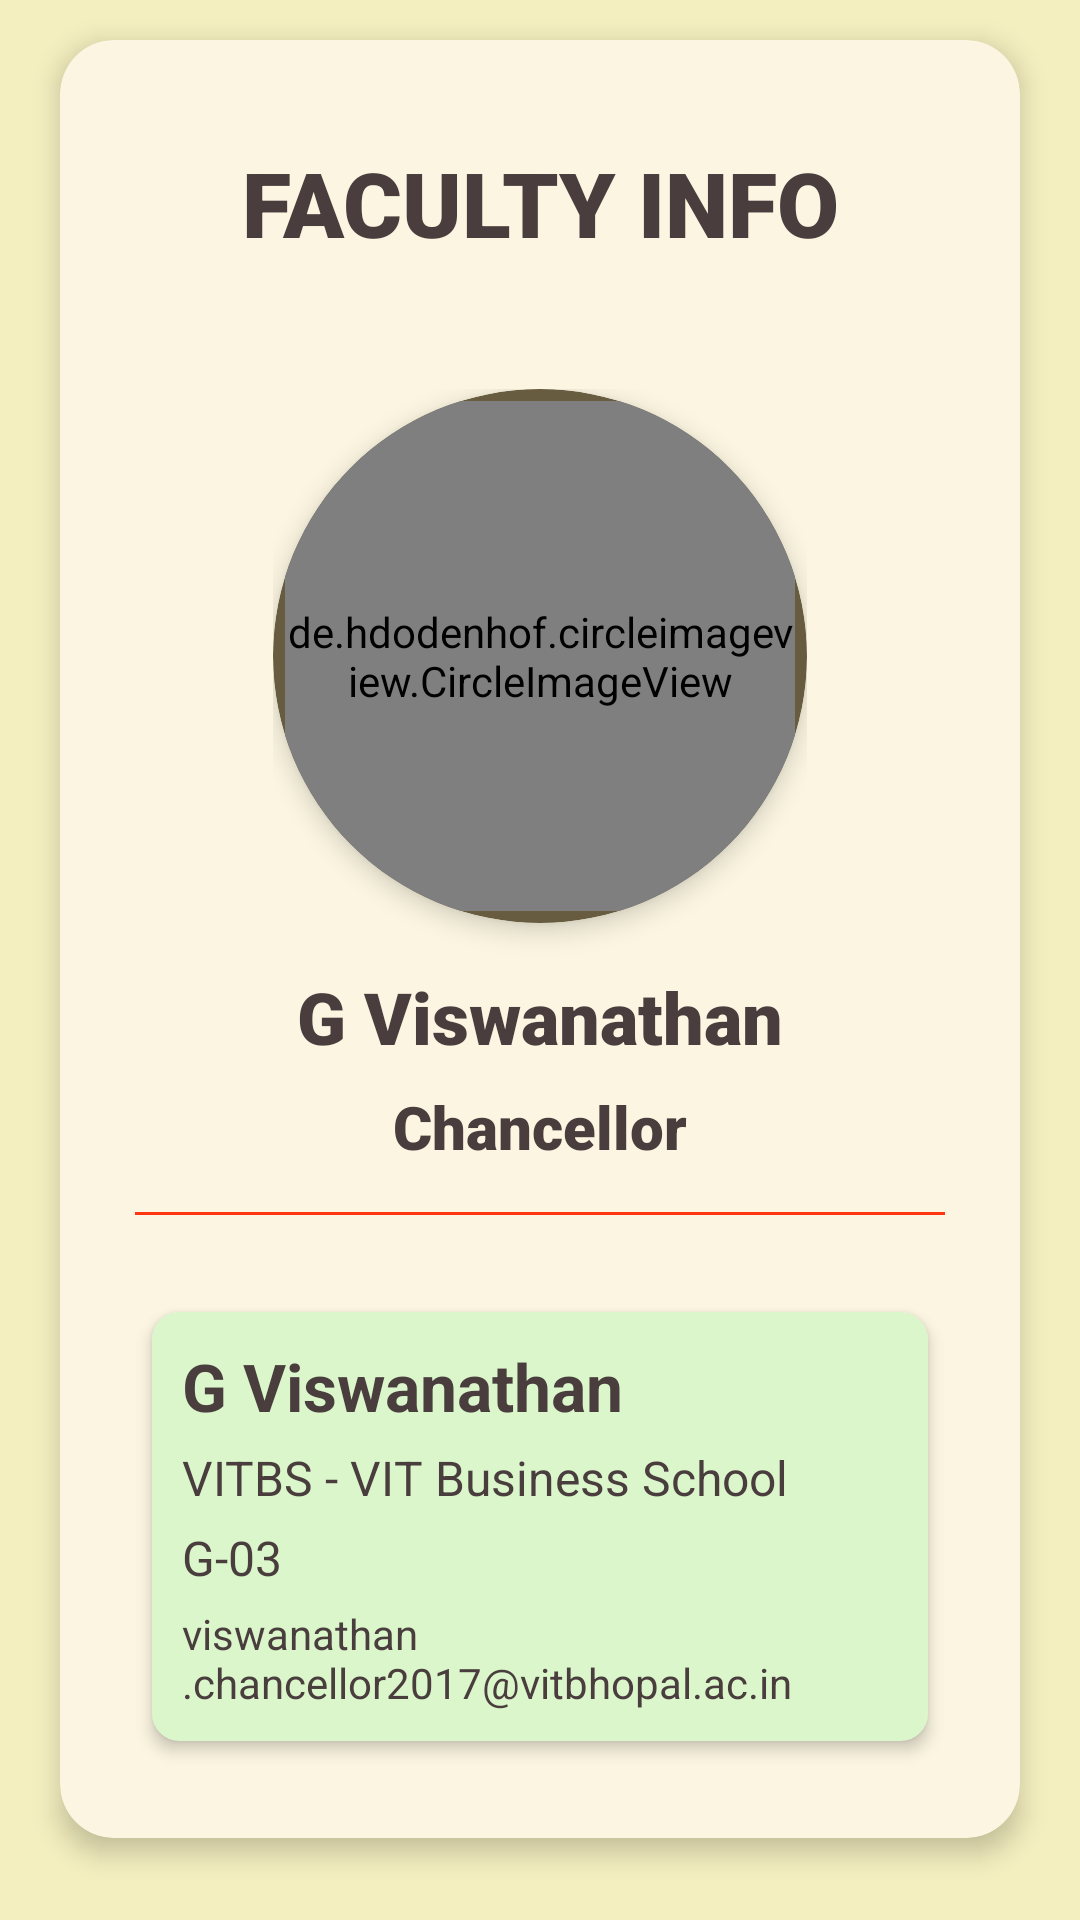

Produce the Android XML layout that renders to this screen, including the resource entries it uses.
<!-- AndroidManifest.xml: application theme Theme.StudentGuidance3O -->
<!-- res/layout/activity_faculty_info.xml -->
<?xml version="1.0" encoding="utf-8"?>
<androidx.constraintlayout.widget.ConstraintLayout xmlns:android="http://schemas.android.com/apk/res/android"
    xmlns:app="http://schemas.android.com/apk/res-auto"
    xmlns:tools="http://schemas.android.com/tools"
    android:layout_width="match_parent"
    android:layout_height="match_parent"
    tools:context=".FacultyInfo"
    android:background="#F4EFBF">

    <androidx.cardview.widget.CardView
        android:layout_width="match_parent"
        android:layout_height="wrap_content"
        android:layout_marginLeft="20dp"
        android:layout_marginRight="20dp"
        app:cardElevation="5dp"
        app:cardBackgroundColor="#FBF5E1"
        app:cardCornerRadius="18dp"

        app:layout_constraintBottom_toBottomOf="parent"
        app:layout_constraintEnd_toEndOf="parent"
        app:layout_constraintStart_toStartOf="parent"
        app:layout_constraintTop_toTopOf="parent"
        app:layout_constraintVertical_bias="0.329">

        <LinearLayout
            android:layout_width="match_parent"
            android:layout_height="wrap_content"
            android:layout_marginLeft="25dp"
            android:layout_marginRight="25dp"
            android:gravity="center"
            android:orientation="vertical"
            app:layout_constraintBottom_toBottomOf="parent"
            app:layout_constraintEnd_toEndOf="parent"
            app:layout_constraintStart_toStartOf="parent"
            app:layout_constraintTop_toTopOf="parent"
            app:layout_constraintVertical_bias="0.233">


            <TextView
                android:id="@+id/textView"
                android:layout_width="wrap_content"
                android:layout_height="wrap_content"
                android:layout_gravity="center"
                android:layout_marginTop="34dp"
                android:layout_marginBottom="24dp"
                android:text="@string/facultyInfo"
                android:textAlignment="center"
                android:textColor="#493D3D"
                android:textSize="30sp"
                android:textStyle="bold"

                app:fontFamily="sans-serif-black"
                app:layout_constraintBottom_toBottomOf="parent"
                app:layout_constraintEnd_toEndOf="parent"
                app:layout_constraintStart_toStartOf="parent"
                app:layout_constraintTop_toTopOf="parent"

                app:layout_constraintVertical_bias="0.0" />

            <LinearLayout
                android:id="@+id/linearLayout"
                android:layout_width="wrap_content"
                android:layout_height="wrap_content"
                android:layout_marginTop="18dp"

                android:orientation="vertical"
                app:layout_constraintBottom_toBottomOf="parent"
                app:layout_constraintEnd_toEndOf="parent"
                app:layout_constraintHorizontal_bias="0.0"

                app:layout_constraintStart_toStartOf="parent"
                app:layout_constraintTop_toBottomOf="@+id/textView"
                app:layout_constraintVertical_bias="0.0">

                <androidx.cardview.widget.CardView
                    android:layout_width="wrap_content"
                    android:layout_height="wrap_content"
                    android:layout_gravity="center"

                    app:cardBackgroundColor="#675C40"
                    app:cardCornerRadius="90dp"
                    app:cardElevation="5dp"
                    app:contentPadding="4dp">


                    <de.hdodenhof.circleimageview.CircleImageView
                        android:id="@+id/img"
                        android:layout_width="170dp"
                        android:layout_height="170dp"
                        android:layout_gravity="center"
                        android:src="@drawable/gv" />
                </androidx.cardview.widget.CardView>

                <LinearLayout
                    android:id="@+id/facultyND"
                    android:layout_width="wrap_content"
                    android:layout_height="wrap_content"
                    android:layout_gravity="center"
                    android:layout_marginTop="15dp"
                    android:orientation="vertical">

                    <TextView
                        android:id="@+id/textView2"
                        android:layout_width="match_parent"
                        android:layout_height="wrap_content"
                        android:layout_marginBottom="7dp"
                        android:text="@string/viswanathan"
                        android:textAlignment="center"
                        android:textColor="#493D3D"
                        android:textSize="24sp"
                        app:fontFamily="sans-serif-black" />

                    <TextView
                        android:id="@+id/textView62"
                        android:layout_width="match_parent"
                        android:layout_height="wrap_content"
                        android:text="@string/chancellor"
                        android:textAlignment="center"
                        android:textColor="#493D3D"
                        android:textSize="20sp"

                        app:fontFamily="sans-serif-black" />
                </LinearLayout>



            </LinearLayout>
            <View
                android:layout_width="match_parent"
                android:layout_height="1dp"

                android:layout_marginTop="15dp"

                android:background="#FF3613" />

            <androidx.cardview.widget.CardView
                android:id="@+id/cardView"
                android:layout_width="match_parent"
                android:layout_height="wrap_content"
                app:cardBackgroundColor="#DBF6CB"
                android:layout_marginBottom="25dp"
                android:layout_marginTop="25dp"

                app:cardCornerRadius="9dp"
                app:cardElevation="3dp"
                app:cardUseCompatPadding="true"
                app:contentPadding="10dp"
                app:layout_constraintBottom_toBottomOf="parent"
                app:layout_constraintEnd_toEndOf="parent"
                app:layout_constraintStart_toStartOf="parent"
                app:layout_constraintTop_toBottomOf="@+id/linearLayout"
                app:layout_constraintVertical_bias="0.0">

                <LinearLayout
                    android:layout_width="match_parent"
                    android:layout_height="wrap_content"
                    android:orientation="vertical">

                    <TextView
                        android:id="@+id/textView68"
                        android:layout_width="wrap_content"
                        android:layout_height="wrap_content"
                        android:text="@string/viswanathan"
                        android:textColor="#493D3D"
                        android:textSize="22sp"
                        android:textStyle="bold" />

                    <TextView
                        android:id="@+id/textView69"
                        android:layout_width="wrap_content"
                        android:layout_height="wrap_content"
                        android:layout_marginTop="5dp"
                        android:text="@string/business"
                        android:textColor="#493D3D"
                        android:textSize="16sp" />

                    <TextView
                        android:id="@+id/textView70"
                        android:layout_width="wrap_content"
                        android:layout_height="wrap_content"
                        android:layout_marginTop="5dp"
                        android:text="@string/cabin"
                        android:textColor="#493D3D"
                        android:textSize="16sp" />

                    <TextView
                        android:id="@+id/textView71"
                        android:layout_width="wrap_content"
                        android:layout_height="wrap_content"
                        android:layout_marginTop="5dp"
                        android:text="@string/mail"
                        android:textColor="#493D3D"
                        android:textIsSelectable="true"

                        android:textSize="14sp" />
                </LinearLayout>

            </androidx.cardview.widget.CardView>
        </LinearLayout>
    </androidx.cardview.widget.CardView>


</androidx.constraintlayout.widget.ConstraintLayout>
<!-- resources referenced by this layout -->
<resources>
  <string name="business">VITBS - VIT Business School</string>
  <string name="cabin">G-03</string>
  <string name="chancellor">Chancellor</string>
  <string name="facultyInfo">FACULTY INFO</string>
  <string name="mail">viswanathan.chancellor2017@vitbhopal.ac.in</string>
  <string name="viswanathan">G Viswanathan</string>
  <style name="Theme.StudentGuidance3O" parent="Theme.MaterialComponents.DayNight.DarkActionBar">
          
          <item name="colorPrimary">@color/purple_500</item>
          <item name="colorPrimaryVariant">@color/purple_700</item>
          <item name="colorOnPrimary">@color/white</item>
          
          <item name="colorSecondary">@color/teal_200</item>
          <item name="colorSecondaryVariant">@color/teal_700</item>
          <item name="colorOnSecondary">@color/black</item>
          
          <item name="android:statusBarColor" tools:targetApi="l">?attr/colorPrimaryVariant</item>
          
      </style>
  <!-- not gathered from this repository: default colours our renderer supplied (Android Studio template values) -->
  <color name="purple_500">#FF6200EE</color>
  <color name="purple_700">#FF3700B3</color>
  <color name="teal_200">#FF03DAC5</color>
  <color name="teal_700">#FF018786</color>
  <color name="black">#FF000000</color>
  <color name="white">#FFFFFFFF</color>
</resources>
